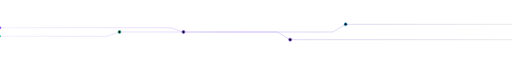
t = 0.00 s
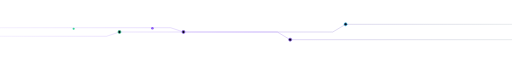
t = 1.00 s
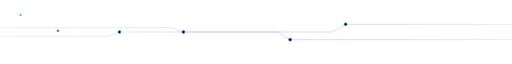
t = 1.50 s
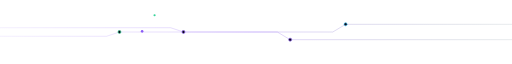
t = 2.50 s
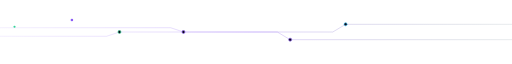
t = 3.50 s
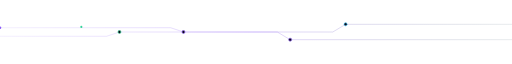
t = 4.00 s

The animated SVG that drew these frames (rendered in a browser with its animation timeline set to each time). Animation: 4 SMIL elements (animate=2,animateMotion=2); one cycle of 5.00 s, repeats indefinitely.

<svg xmlns="http://www.w3.org/2000/svg" viewBox="0 0 1200 60" width="1200" height="60" role="img" aria-label="Animated glowing circuit lines with travelling light pulses.">
  <title>Glowing Lines</title>
  <defs>
    <linearGradient id="glLine" x1="0" y1="0" x2="1" y2="0">
      <stop offset="0" stop-color="#8B5CF6" stop-opacity="0.15"/>
      <stop offset="0.5" stop-color="#8B5CF6" stop-opacity="0.4"/>
      <stop offset="1" stop-color="#0C2D43" stop-opacity="0.15"/>
    </linearGradient>
    <filter id="glGlow" x="-10%" y="-100%" width="120%" height="300%"><feGaussianBlur stdDeviation="1.5"/></filter>
  </defs>
  <!-- static circuit tracks -->
  <g stroke="url(#glLine)" stroke-width="1.5" fill="none">
    <path d="M0 20 H 400 L 430 30 H 780 L 810 12 H 1200"/>
    <path d="M0 40 H 250 L 280 30 H 650 L 680 48 H 1200"/>
  </g>
  <!-- connection nodes -->
  <g fill="#0D0B16" stroke="#8B5CF6" stroke-width="1.5">
    <circle cx="430" cy="30" r="3.5"><animate attributeName="stroke" values="#8B5CF6;#8B5CF6;#8B5CF6" dur="4s" repeatCount="indefinite"/></circle>
    <circle cx="810" cy="12" r="3.5" stroke="#38BDF8"/>
    <circle cx="280" cy="30" r="3.5" stroke="#34D399"/>
    <circle cx="680" cy="48" r="3.5" stroke="#8B5CF6"/>
  </g>
  <!-- travelling pulses -->
  <g fill="#F8FAFC" filter="url(#glGlow)">
    <circle r="3" cy="20">
      <animateMotion path="M0 0 H 400 L 30 10 H 350 L 30 -18 H 390" dur="4s" repeatCount="indefinite"/>
      <animate attributeName="fill" values="#8B5CF6;#8B5CF6" dur="4s" repeatCount="indefinite"/>
    </circle>
    <circle r="2.5" fill="#34D399">
      <animateMotion path="M0 40 H 250 L 30 -10 H 370 L 30 18 H 520" dur="5s" repeatCount="indefinite"/>
    </circle>
  </g>
</svg>
